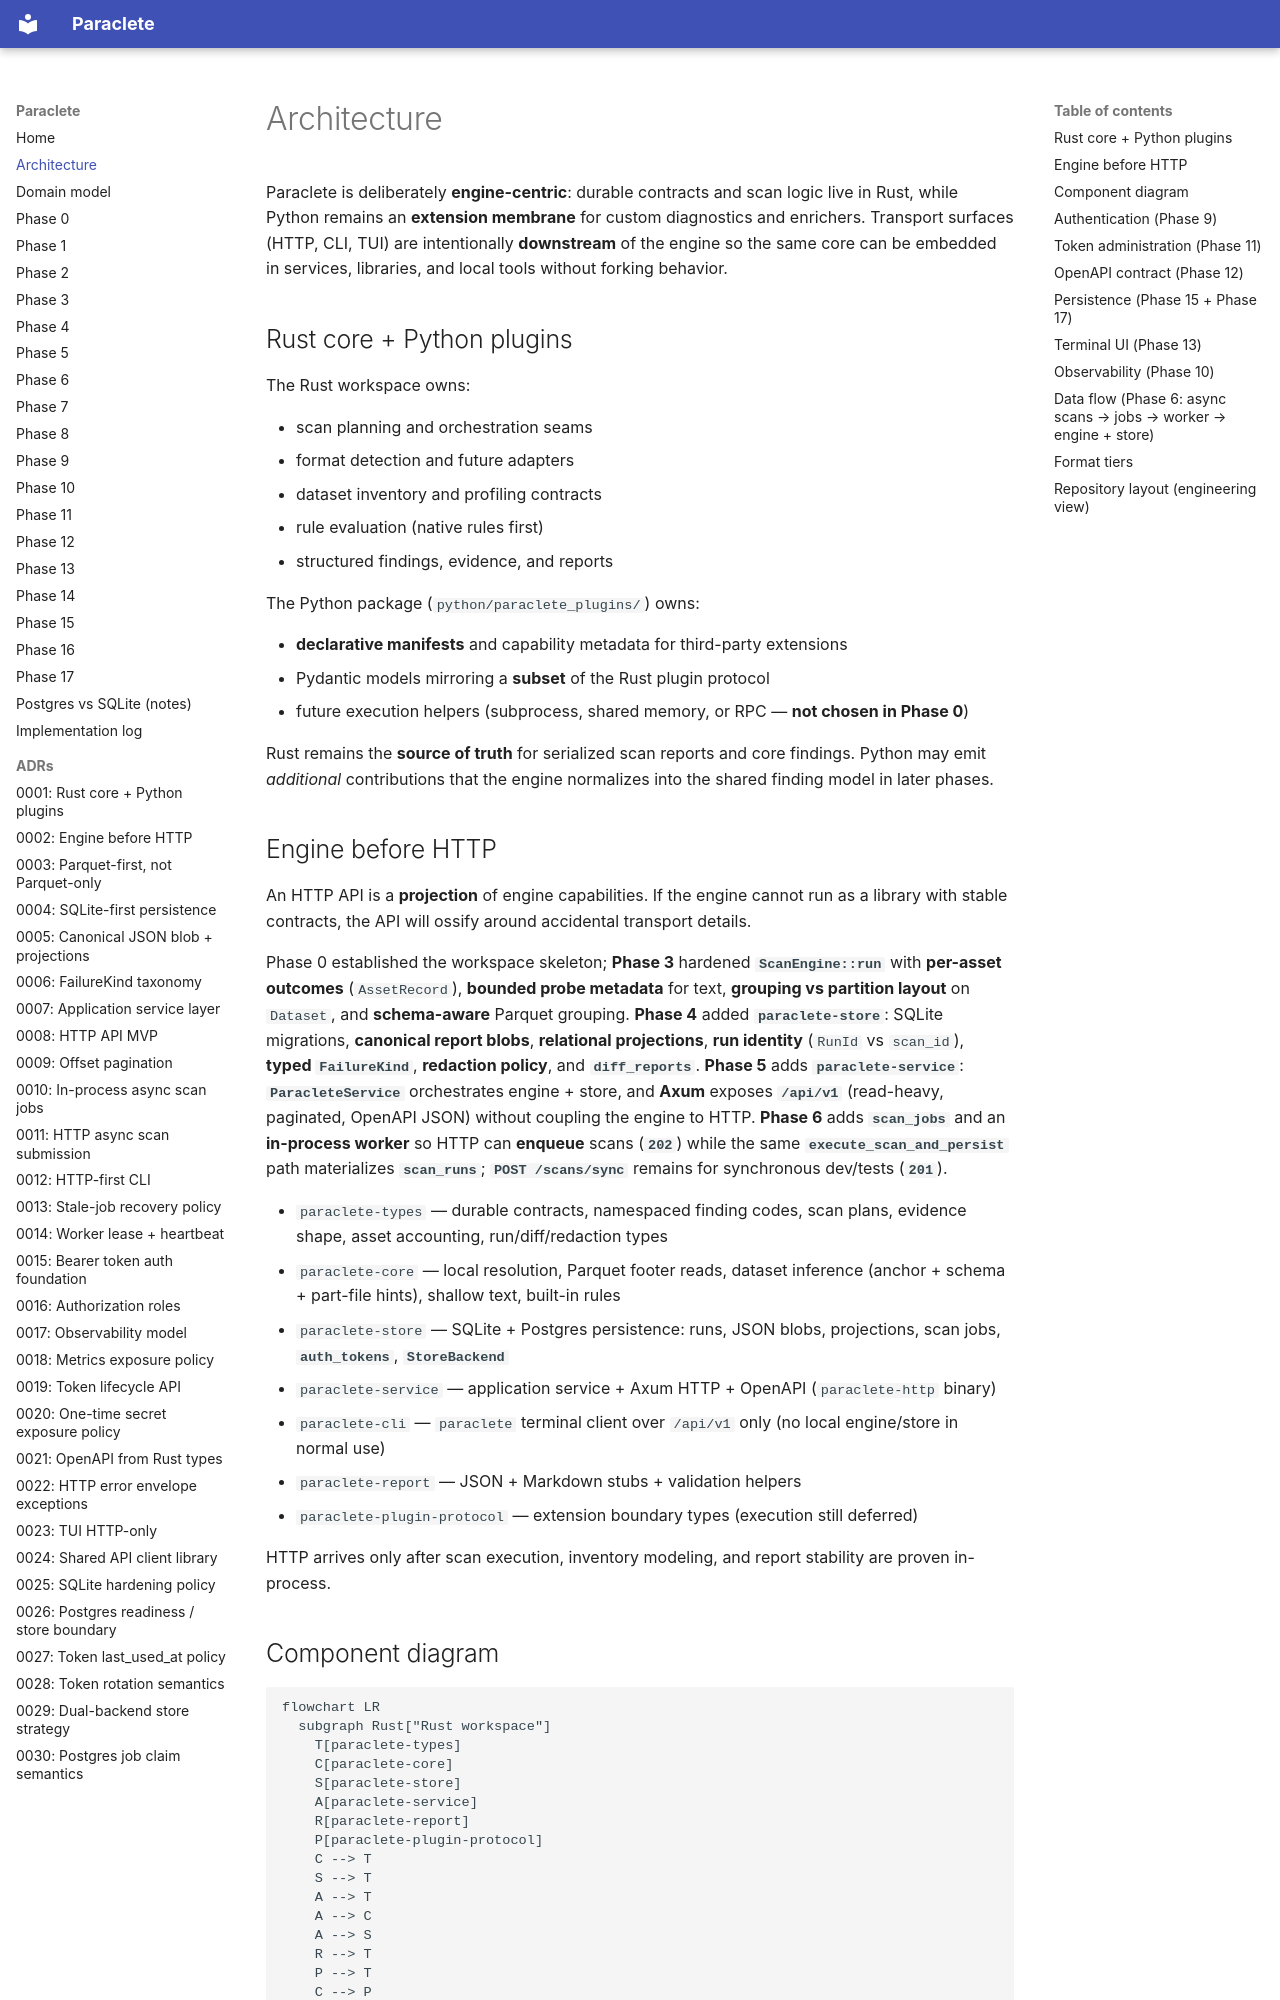

repository: sempervent/paraclete · page: architecture/index.html · generator: mkdocs

# Architecture

Paraclete is deliberately **engine-centric**: durable contracts and scan logic live in
Rust, while Python remains an **extension membrane** for custom diagnostics and
enrichers. Transport surfaces (HTTP, CLI, TUI) are intentionally **downstream** of the
engine so the same core can be embedded in services, libraries, and local tools without
forking behavior.

## Rust core + Python plugins

The Rust workspace owns:

- scan planning and orchestration seams
- format detection and future adapters
- dataset inventory and profiling contracts
- rule evaluation (native rules first)
- structured findings, evidence, and reports

The Python package (`python/paraclete_plugins/`) owns:

- **declarative manifests** and capability metadata for third-party extensions
- Pydantic models mirroring a **subset** of the Rust plugin protocol
- future execution helpers (subprocess, shared memory, or RPC — **not chosen in Phase 0**)

Rust remains the **source of truth** for serialized scan reports and core findings.
Python may emit *additional* contributions that the engine normalizes into the shared
finding model in later phases.

## Engine before HTTP

An HTTP API is a **projection** of engine capabilities. If the engine cannot run as a
library with stable contracts, the API will ossify around accidental transport details.

Phase 0 established the workspace skeleton; **Phase 3** hardened **`ScanEngine::run`** with
**per-asset outcomes** (`AssetRecord`), **bounded probe metadata** for text, **grouping vs
partition layout** on `Dataset`, and **schema-aware** Parquet grouping. **Phase 4** added
**`paraclete-store`**: SQLite migrations, **canonical report blobs**, **relational projections**,
**run identity** (`RunId` vs `scan_id`), **typed `FailureKind`**, **redaction policy**, and
**`diff_reports`**. **Phase 5** adds **`paraclete-service`**: **`ParacleteService`** orchestrates engine
+ store, and **Axum** exposes **`/api/v1`** (read-heavy, paginated, OpenAPI JSON) without coupling
the engine to HTTP. **Phase 6** adds **`scan_jobs`** and an **in-process worker** so HTTP can **enqueue**
scans (**`202`**) while the same **`execute_scan_and_persist`** path materializes **`scan_runs`**; **`POST /scans/sync`**
remains for synchronous dev/tests (**`201`**).

- `paraclete-types` — durable contracts, namespaced finding codes, scan plans, evidence shape, asset accounting, run/diff/redaction types
- `paraclete-core` — local resolution, Parquet footer reads, dataset inference (anchor + schema + part-file hints), shallow text, built-in rules
- `paraclete-store` — SQLite + Postgres persistence: runs, JSON blobs, projections, scan jobs, **`auth_tokens`**, **`StoreBackend`**
- `paraclete-service` — application service + Axum HTTP + OpenAPI (`paraclete-http` binary)
- `paraclete-cli` — `paraclete` terminal client over `/api/v1` only (no local engine/store in normal use)
- `paraclete-report` — JSON + Markdown stubs + validation helpers
- `paraclete-plugin-protocol` — extension boundary types (execution still deferred)

HTTP arrives only after scan execution, inventory modeling, and report stability are
proven in-process.

## Component diagram

```mermaid
flowchart LR
  subgraph Rust["Rust workspace"]
    T[paraclete-types]
    C[paraclete-core]
    S[paraclete-store]
    A[paraclete-service]
    R[paraclete-report]
    P[paraclete-plugin-protocol]
    C --> T
    S --> T
    A --> T
    A --> C
    A --> S
    R --> T
    P --> T
    C --> P
  end
  subgraph Py["Python (future host)"]
    M[paraclete_plugins contracts]
  end
  P -. manifest + JSON .-> M
```
